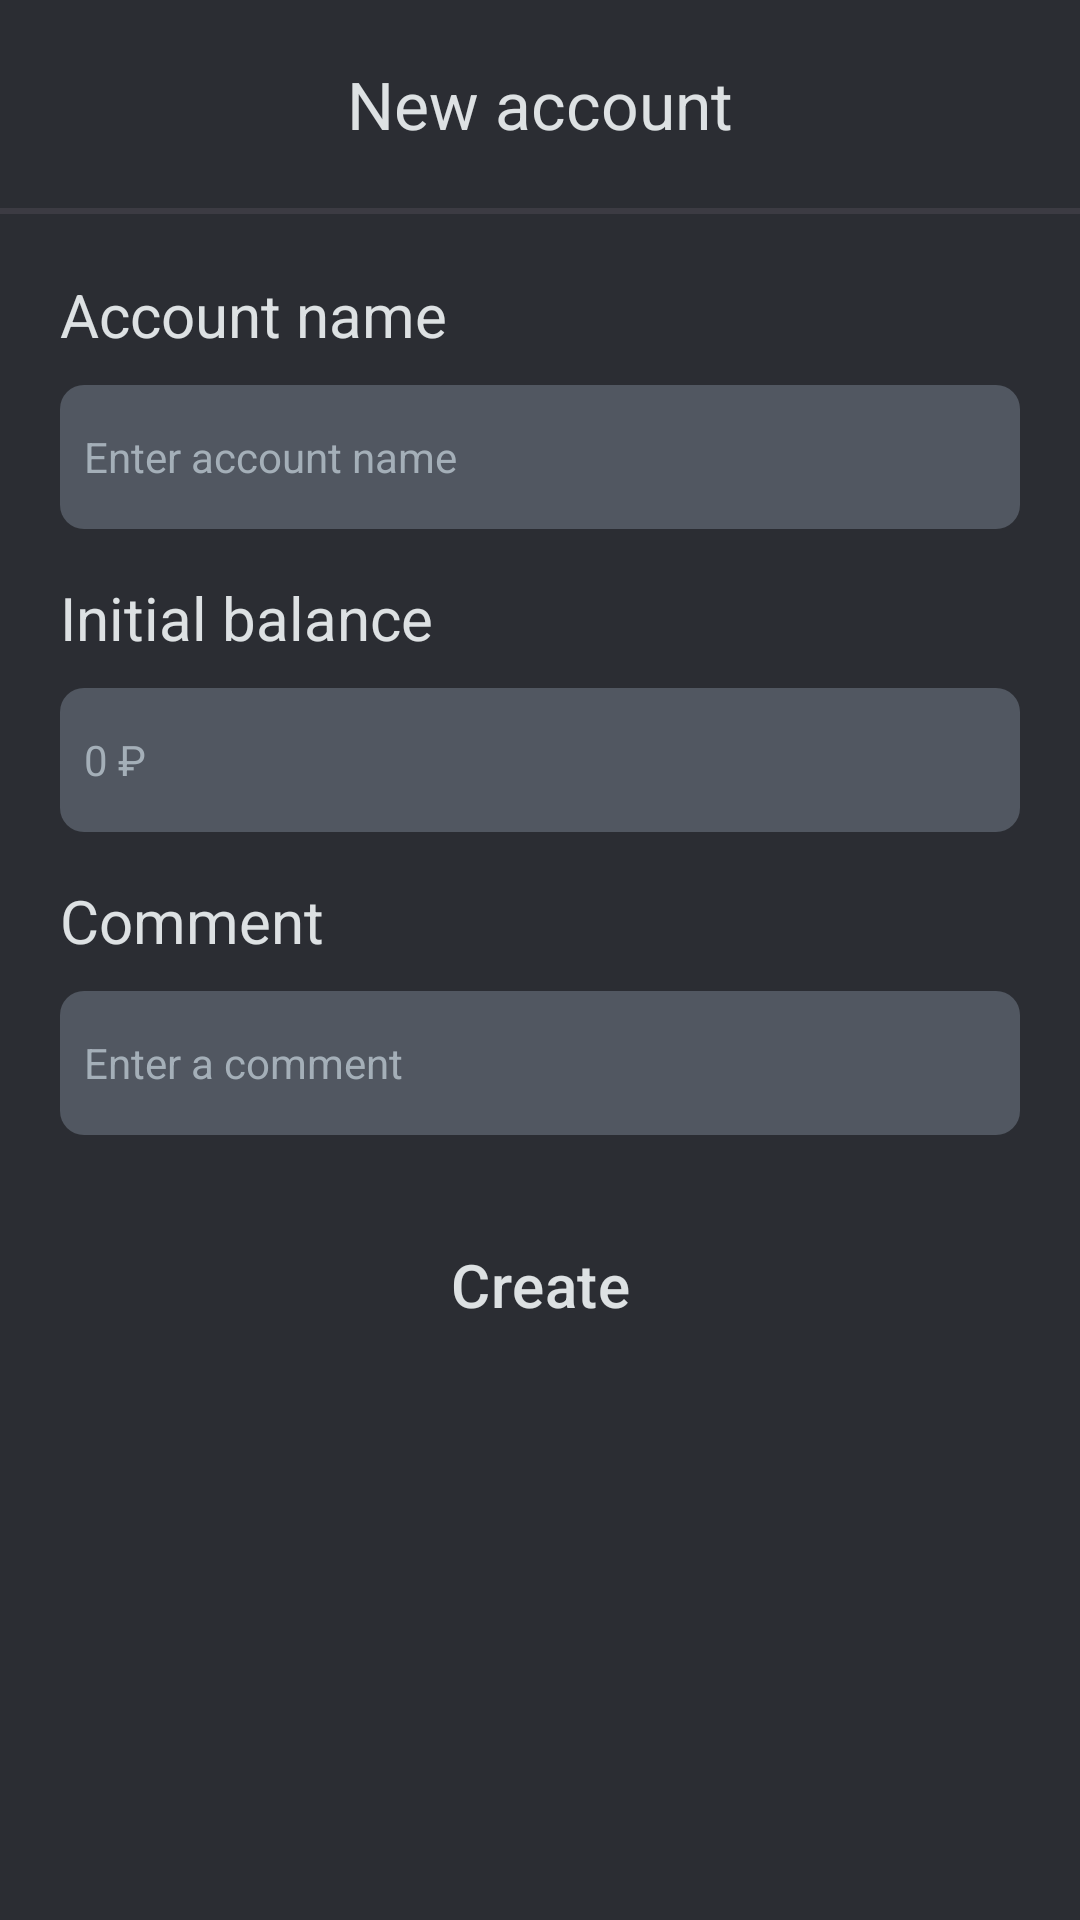

Android layout source for this screen:
<!-- AndroidManifest.xml: application theme Theme.FinanceApp -->
<!-- res/layout/fragment_add_new_card.xml -->
<?xml version="1.0" encoding="utf-8"?>
<LinearLayout xmlns:android="http://schemas.android.com/apk/res/android"
    xmlns:tools="http://schemas.android.com/tools"
    android:layout_width="match_parent"
    android:layout_height="wrap_content"
    android:background="@color/Grey"
    android:orientation="vertical"
    tools:context=".ui.fragments.add.AddNewCard">

    <TextView
        style="@style/CenterTitle"
        android:layout_width="match_parent"
        android:layout_height="wrap_content"
        android:text="@string/new_card"
        android:padding="20dp" />

    <ImageView
        style="@style/SeparatorLine"
        android:id="@+id/separator_line" />

    <LinearLayout
        android:layout_width="match_parent"
        android:layout_height="wrap_content"
        android:orientation="vertical"
        android:padding="20dp">
    <TextView
        style="@style/TitleForEditText"
        android:id="@+id/titleText"
        android:text="@string/card_name" />

    <EditText
        style="@style/TextEditText"
        android:id="@+id/title"
        android:layout_marginTop="10dp"
        android:paddingHorizontal="8dp"
        android:hint="@string/card_name_add"/>

    <TextView
        android:id="@+id/balanceText"
        style="@style/TitleForEditText"
        android:layout_marginTop="16dp"
        android:text="@string/card_balance"/>

    <EditText
        style="@style/TextEditText"
        android:id="@+id/balance"
        android:layout_marginTop="10dp"
        android:paddingHorizontal="8dp"
        android:hint="@string/card_balance_hint" />

        <TextView
            style="@style/TitleForEditText"
            android:id="@+id/commentText"
            android:layout_marginTop="16dp"
            android:text="@string/comment" />

        <EditText
            style="@style/TextEditText"
            android:id="@+id/comment"
            android:layout_marginTop="10dp"
            android:paddingHorizontal="8dp"
            android:hint="@string/comment_hint" />

    <Button
        style="@style/ButtonMain"
        android:id="@+id/addButton"
        android:text="@string/create_btn" />
    </LinearLayout>

</LinearLayout>
<!-- resources referenced by this layout -->
<resources>
  <color name="Grey">#2B2D33</color>
  <string name="card_balance">Initial balance</string>
  <string name="card_balance_hint" translatable="false">0 ₽</string>
  <string name="card_name">Account name</string>
  <string name="card_name_add">Enter account name</string>
  <string name="comment">Comment</string>
  <string name="comment_hint">Enter a comment</string>
  <string name="create_btn">Create</string>
  <string name="new_card">New account</string>
  <style name="CenterTitle" parent="TitleHuge">
          <item name="android:layout_width">wrap_content</item>
          <item name="android:layout_height">wrap_content</item>
          <item name="android:layout_gravity">center</item>
          <item name="android:gravity">center</item>
      </style>
  <style name="SeparatorLine">
          <item name="android:layout_width">match_parent</item>
          <item name="android:layout_height">2dp</item>
          <item name="android:contentDescription">@string/no_description</item>
          <item name="android:src">@drawable/separator_line</item>
      </style>
  <style name="TextEditText" parent="BodyMedium">
          <item name="android:layout_width">match_parent</item>
          <item name="android:layout_height">48dp</item>
          <item name="android:background">@drawable/rounded_text_field</item>
          <item name="android:imeOptions">actionDone</item>
          <item name="android:inputType">text</item>
  
          <item name="android:textColor">@color/White</item>
          <item name="android:textColorHint">@color/Hint</item>
          <item name="android:ems">10</item>
      </style>
  <style name="TitleForEditText" parent="TitleLarge">
          <item name="android:layout_width">wrap_content</item>
          <item name="android:layout_height">wrap_content</item>
      </style>
  <color name="White">#DDE1E3</color>
  <style name="TitleHuge" parent="Theme.MaterialComponents.DayNight.NoActionBar">
          <item name="android:textSize">22sp</item>
      </style>
  <string name="no_description" translatable="false"> </string>
  <!-- drawable separator_line (drawable) -->
  <?xml version="1.0" encoding="utf-8"?>
  <selector xmlns:android="http://schemas.android.com/apk/res/android">
      <item>
          <shape>
              <solid android:color="@color/GreyForLine"/>
          </shape>
      </item>
  </selector>
  <style name="BodyMedium" parent="Theme.MaterialComponents.DayNight.NoActionBar">
          <item name="android:textSize">14sp</item>
      </style>
  <!-- drawable rounded_text_field (drawable) -->
  <?xml version="1.0" encoding="utf-8"?>
  <selector xmlns:android="http://schemas.android.com/apk/res/android">
      <item>
          <shape>
              <corners
                  android:radius="8dp" />
              <solid android:color="@color/LightGrey"/>
          </shape>
      </item>
  </selector>
  <color name="Hint">#A4AFB8</color>
  <style name="TitleLarge" parent="Theme.MaterialComponents.DayNight.NoActionBar">
          <item name="android:textSize">20sp</item>
      </style>
  <color name="BG">#17191C</color>
  <color name="Primary">#90342B</color>
  <style name="BottomSheetDialog" parent="Theme.MaterialComponents.Light.BottomSheetDialog">
          <item name="android:windowIsFloating">false</item>
          <item name="android:statusBarColor">@color/transparent</item>
          <item name="colorPrimary">@color/Primary</item>
          <item name="colorOnPrimary">@color/White</item>
          <item name="colorAccent">@color/Primary</item>
          <item name="textAllCaps">false</item>
          <item name="android:textColor">@color/White</item>
      </style>
  <color name="GreyForLine">#9949454F</color>
  <color name="LightGrey">#515761</color>
  <color name="transparent">@android:color/transparent</color>
</resources>
